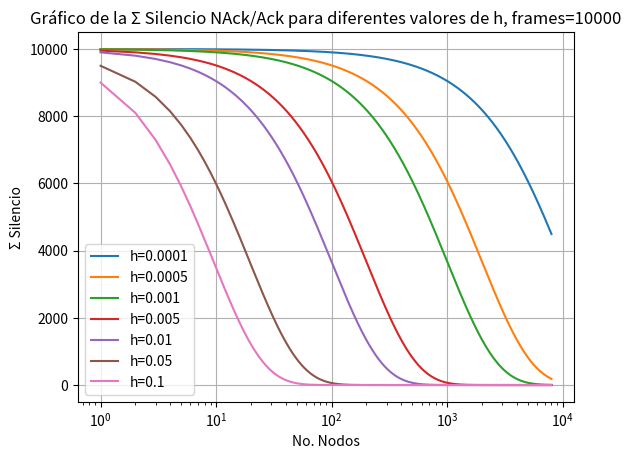

Here is the Python script that generated this plot:
import numpy as np
import matplotlib.pyplot as plt

n = 10000
p_values = [0.0001, 0.0005, 0.001, 0.005, 0.01, 0.05, 0.1]

def func(x, n, p):
    return ((1 - p) ** x) * n

# Valores de x
x = np.arange(1, 8001)

# Graficar la función para cada valor de p
for p in p_values:
    y = func(x, n, p)
    plt.plot(x, y, label=f"h={p}")

plt.xlabel('No. Nodos')
plt.ylabel('Σ Silencio')
plt.title(f'Gráfico de la Σ Silencio NAck/Ack para diferentes valores de h, frames={n}')
plt.legend()
plt.grid(True)
plt.xscale('log')
plt.show()
